Photos from the image-classification dataset "new_dataset" in the GitHub repository Dev789-del/Tree_Classification. Its 10 classes are: African tulip, Alstonia scholaris, banyan tree, coconut tree, Ficus religiosa, mango, Quercus robur, rhododendron tree, Royal Poinciana, silver birch.

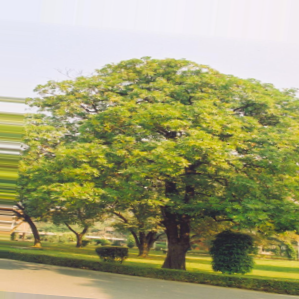
Label: Alstonia scholaris

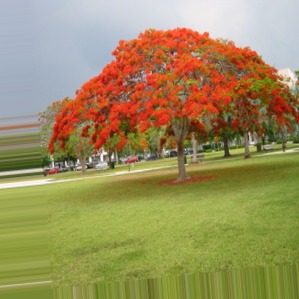
Label: Royal Poinciana

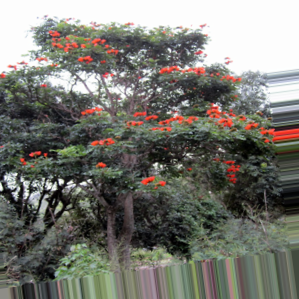
Label: African tulip

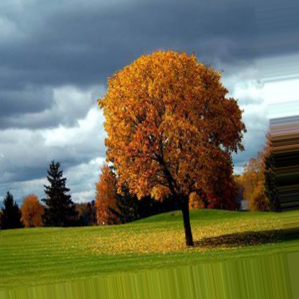
Label: Quercus robur

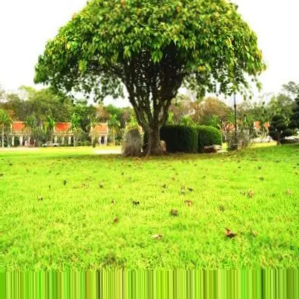
Label: Ficus religiosa

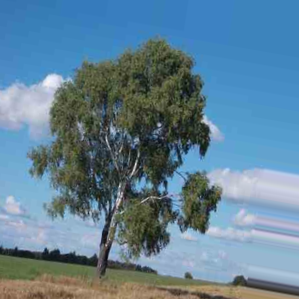
Label: silver birch
